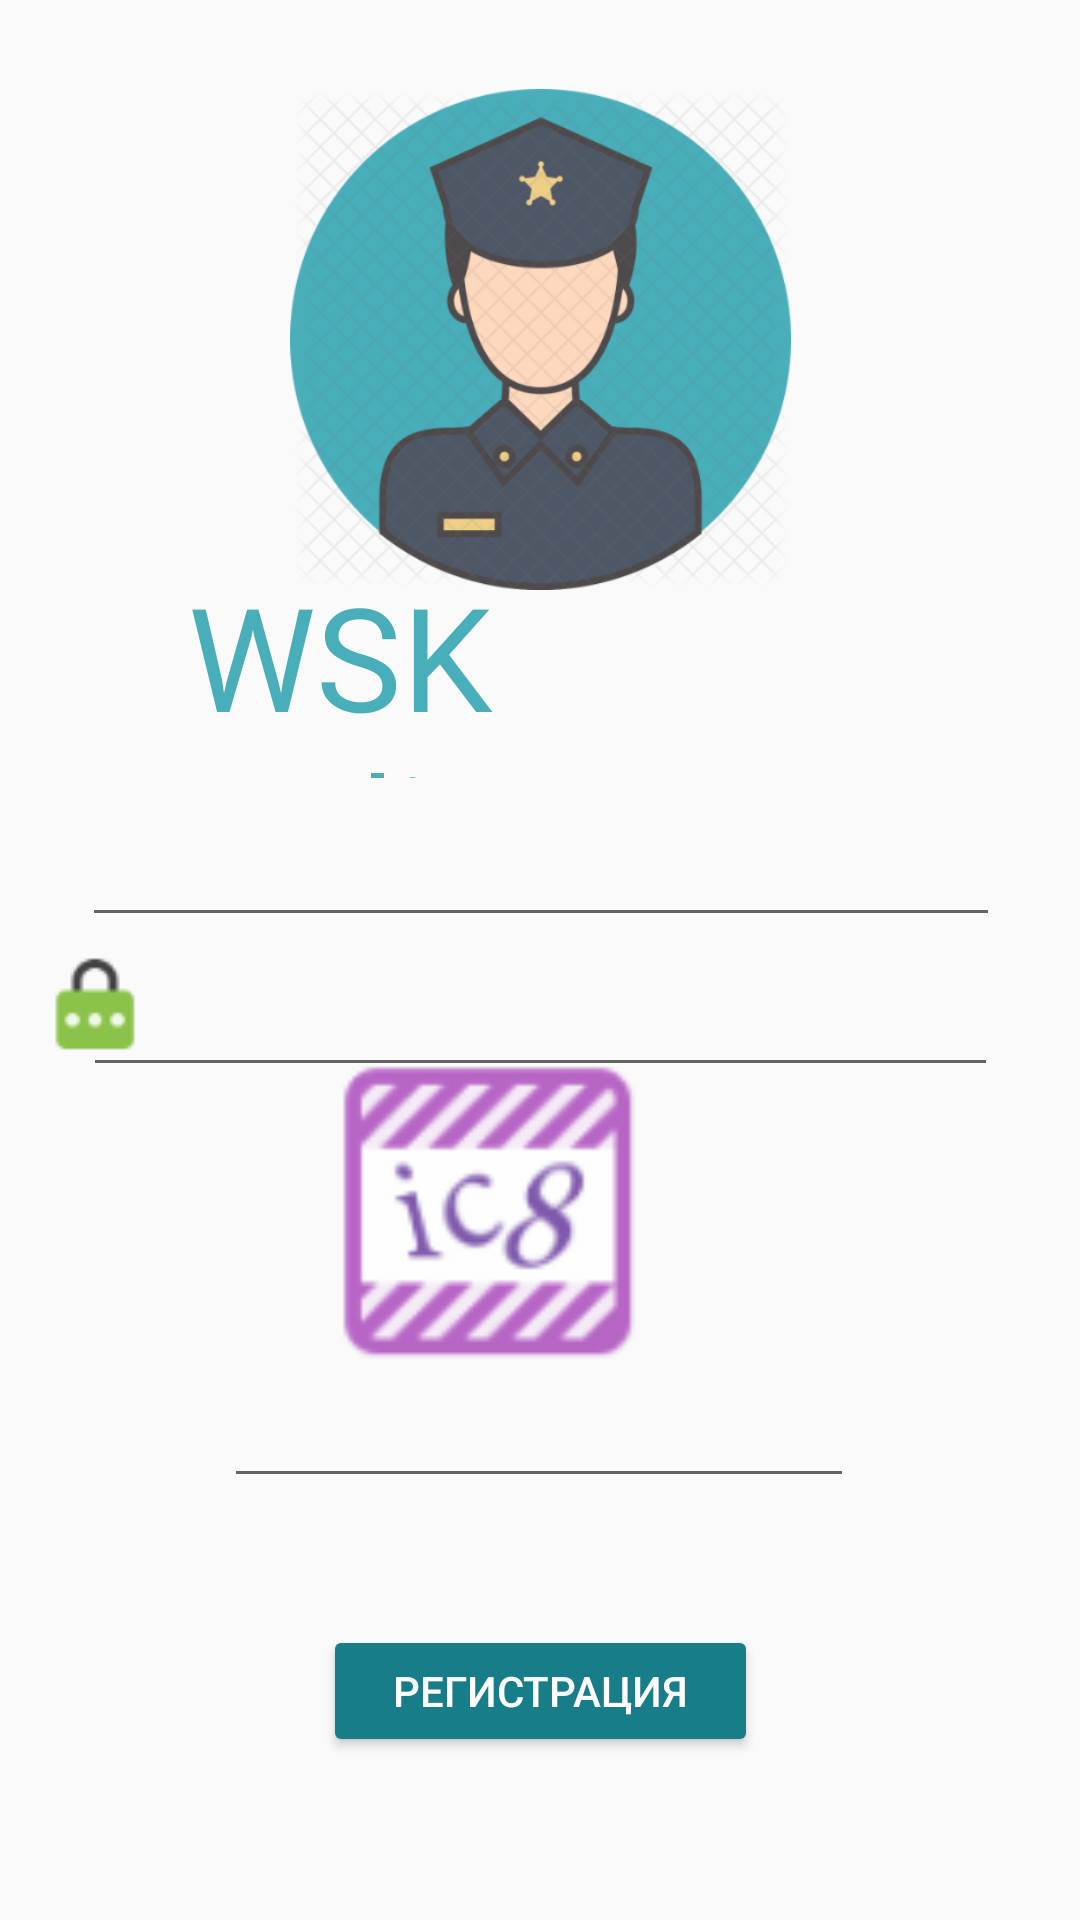

Here is an Android app screen rendered from its layout file. Give the layout XML and the strings, colors and styles it references.
<!-- AndroidManifest.xml: application theme Theme.MyApplication -->
<!-- res/layout/activity_register_menu.xml -->
<?xml version="1.0" encoding="utf-8"?>
<androidx.constraintlayout.widget.ConstraintLayout xmlns:android="http://schemas.android.com/apk/res/android"
    xmlns:app="http://schemas.android.com/apk/res-auto"
    xmlns:tools="http://schemas.android.com/tools"
    android:layout_width="match_parent"
    android:layout_height="match_parent"
    tools:context=".RegisterMenu">

    <ImageView
        android:id="@+id/imageView2"
        android:layout_width="173dp"
        android:layout_height="167dp"
        app:layout_constraintBottom_toBottomOf="parent"
        app:layout_constraintEnd_toEndOf="parent"
        app:layout_constraintStart_toStartOf="parent"
        app:layout_constraintTop_toTopOf="parent"
        app:layout_constraintVertical_bias="0.063"
        app:srcCompat="@drawable/cop" />

    <TextView
        android:id="@+id/textView3"
        android:layout_width="235dp"
        android:layout_height="73dp"
        android:layout_marginTop="31dp"
        android:fontFamily="@font/scada"
        android:text="WSK Police"
        android:textColor="#48AEBA"
        android:textSize="48sp"
        app:layout_constraintBottom_toBottomOf="parent"
        app:layout_constraintEnd_toEndOf="parent"
        app:layout_constraintStart_toStartOf="parent"
        app:layout_constraintTop_toTopOf="parent"
        app:layout_constraintVertical_bias="0.29" />

    <EditText
        android:id="@+id/login"
        android:layout_width="306dp"
        android:layout_height="55dp"
        android:ems="10"
        android:inputType="textPersonName"
        app:layout_constraintBottom_toBottomOf="parent"
        app:layout_constraintEnd_toEndOf="parent"
        app:layout_constraintHorizontal_bias="0.504"
        app:layout_constraintStart_toStartOf="parent"
        app:layout_constraintTop_toTopOf="parent"
        app:layout_constraintVertical_bias="0.44" />

    <ImageView
        android:id="@+id/imageView5"
        android:layout_width="wrap_content"
        android:layout_height="wrap_content"
        app:layout_constraintBottom_toBottomOf="parent"
        app:layout_constraintEnd_toEndOf="parent"
        app:layout_constraintHorizontal_bias="0.045"
        app:layout_constraintStart_toStartOf="parent"
        app:layout_constraintTop_toTopOf="parent"
        app:layout_constraintVertical_bias="0.436"
        app:srcCompat="@drawable/key" />

    <ImageView
        android:id="@+id/imageView6"
        android:layout_width="wrap_content"
        android:layout_height="wrap_content"
        android:layout_marginTop="20dp"
        app:layout_constraintBottom_toBottomOf="parent"
        app:layout_constraintEnd_toEndOf="parent"
        app:layout_constraintHorizontal_bias="0.042"
        app:layout_constraintStart_toStartOf="parent"
        app:layout_constraintTop_toTopOf="parent"
        app:layout_constraintVertical_bias="0.508"
        app:srcCompat="@drawable/lock" />

    <EditText
        android:id="@+id/pwd"
        android:layout_width="305dp"
        android:layout_height="48dp"
        android:ems="10"
        android:inputType="textPassword"
        app:layout_constraintBottom_toBottomOf="parent"
        app:layout_constraintEnd_toEndOf="parent"
        app:layout_constraintStart_toStartOf="parent"
        app:layout_constraintTop_toTopOf="parent"
        app:layout_constraintVertical_bias="0.531" />

    <Button
        android:id="@+id/RegistrButton"
        android:layout_width="145dp"
        android:layout_height="44dp"
        android:backgroundTint="@color/green"
        android:onClick="onButtonClick"
        android:text="Регистрация"
        android:textColor="#FFFFFF"
        app:layout_constraintBottom_toBottomOf="parent"
        app:layout_constraintEnd_toEndOf="parent"
        app:layout_constraintStart_toStartOf="parent"
        app:layout_constraintTop_toTopOf="parent"
        app:layout_constraintVertical_bias="0.909" />

    <ImageView
        android:id="@+id/imageView7"
        android:layout_width="252dp"
        android:layout_height="199dp"
        app:layout_constraintBottom_toBottomOf="parent"
        app:layout_constraintEnd_toEndOf="parent"
        app:layout_constraintHorizontal_bias="0.672"
        app:layout_constraintStart_toStartOf="parent"
        app:layout_constraintTop_toTopOf="parent"
        app:layout_constraintVertical_bias="0.772"
        app:srcCompat="@drawable/captcha" />

    <EditText
        android:id="@+id/Captha"
        android:layout_width="wrap_content"
        android:layout_height="wrap_content"
        android:ems="10"
        android:inputType="textPersonName"
        app:layout_constraintBottom_toBottomOf="parent"
        app:layout_constraintEnd_toEndOf="parent"
        app:layout_constraintHorizontal_bias="0.497"
        app:layout_constraintStart_toStartOf="parent"
        app:layout_constraintTop_toTopOf="parent"
        app:layout_constraintVertical_bias="0.765" />
</androidx.constraintlayout.widget.ConstraintLayout>
<!-- resources referenced by this layout -->
<resources>
  <color name="green">#177D89</color>
  <!-- drawable captcha: png bitmap (drawable, 7382 bytes) -->
  <!-- drawable cop: png bitmap (drawable, 143998 bytes) -->
  <!-- drawable lock: png bitmap (drawable, 1008 bytes) -->
  <style name="Theme.MyApplication" parent="Theme.AppCompat.Light.NoActionBar">
          
          <item name="colorPrimary">@color/green</item>
          <item name="colorPrimaryVariant">@color/green</item>
          <item name="colorOnPrimary">@color/white</item>
          
          <item name="colorSecondary">@color/teal_200</item>
          <item name="colorSecondaryVariant">@color/teal_700</item>
          <item name="colorOnSecondary">@color/black</item>
          
          <item name="android:statusBarColor" tools:targetApi="l">?attr/colorPrimaryVariant</item>
          
      </style>
  <color name="white">#FFFFFFFF</color>
  <color name="teal_200">#FF03DAC5</color>
  <color name="teal_700">#FF018786</color>
  <color name="black">#FF000000</color>
</resources>
